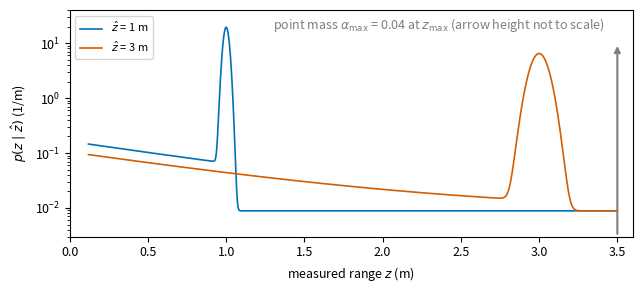
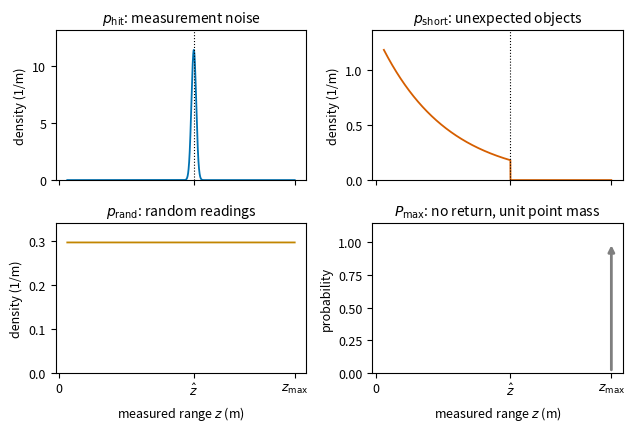
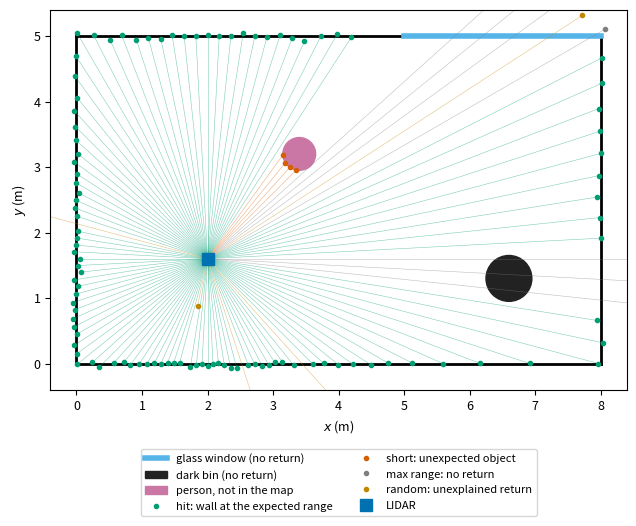
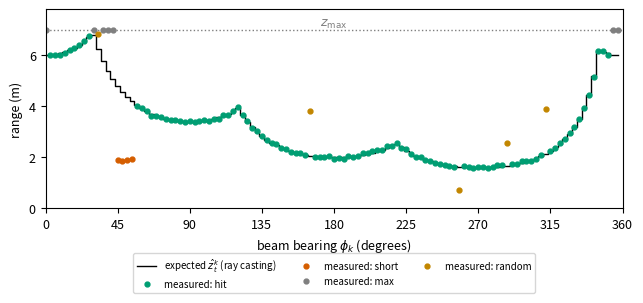
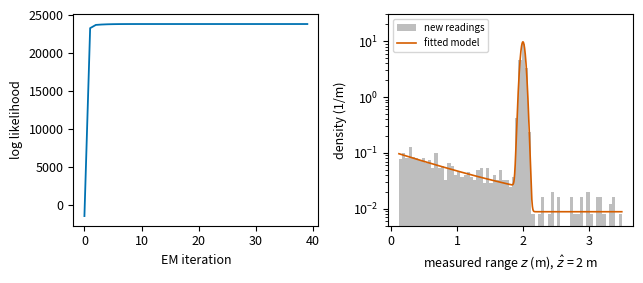

Python code for these plots, in order:
%config InlineBackend.figure_formats = ["svg"]

import matplotlib.pyplot as plt
import numpy as np
from matplotlib.patches import Circle, Rectangle

plt.rcParams.update({"figure.figsize": (6.5, 3.5), "font.size": 9, "axes.titlesize": 10, "legend.fontsize": 8,
                     "svg.fonttype": "path", "axes.grid": False})
BLUE, VERMILLION, GREEN, PINK, GOLD, GRAY = "#0072B2", "#D55E00", "#009E73", "#cb77a6", "#c28600", "#7f7f7f"

from scipy.special import ndtr  # standard normal CDF

# ROBOTIS LDS-01 datasheet values
lds01 = {"scan_angle_deg": 360, "resolution_deg": 1.0, "range_min": 0.12, "range_max": 3.5,
         "precision_near": 0.010, "precision_frac": 0.035, "rotation_rpm": 300}

K = int(lds01["scan_angle_deg"] / lds01["resolution_deg"])  # number of beams
phi = np.deg2rad(np.arange(K) * lds01["resolution_deg"])  # beam bearings in the sensor frame
z_min, z_max = lds01["range_min"], lds01["range_max"]
FRAC = lds01["precision_frac"] / 2  # illustrative: the +-3.5% read as two standard deviations


def sigma_hit(z_hat, frac=FRAC):
    """Standard deviation of p_hit: 5 mm below 0.5 m, frac * z_hat beyond."""
    return np.where(z_hat < 0.5, lds01["precision_near"] / 2, frac * z_hat)


# Not on the datasheet: these depend on the scene and are estimated from readings.
alpha = {"hit": 0.85, "short": 0.08, "max": 0.04, "rand": 0.03}
lam_short = 1.0  # 1/m


def p_hit(z, z_hat, frac=FRAC):
    """Gaussian around z_hat, normalized over [z_min, z_max)."""
    s = sigma_hit(z_hat, frac)
    eta = 1 / (ndtr((z_max - z_hat) / s) - ndtr((z_min - z_hat) / s))
    dens = eta * np.exp(-0.5 * ((z - z_hat) / s) ** 2) / (s * np.sqrt(2 * np.pi))
    return np.where((z >= z_min) & (z < z_max), dens, 0.0)


def p_short(z, z_hat, lam=lam_short):
    """Exponential on [z_min, z_hat], for objects the map does not contain."""
    norm = np.exp(-lam * z_min) - np.exp(-lam * np.maximum(z_hat, z_min))
    with np.errstate(divide="ignore", invalid="ignore"):
        dens = lam * np.exp(-lam * z) / norm
    return np.where((z >= z_min) & (z <= z_hat) & (norm > 0), dens, 0.0)


def p_rand(z):
    """Uniform on [z_min, z_max)."""
    return np.where((z >= z_min) & (z < z_max), 1 / (z_max - z_min), 0.0)


def p_beam(z, z_hat, a=alpha, frac=FRAC, lam=lam_short):
    """Density of a reading z_min <= z < z_max. A reading of exactly z_max has probability a["max"] instead."""
    return a["hit"] * p_hit(z, z_hat, frac) + a["short"] * p_short(z, z_hat, lam) + a["rand"] * p_rand(z)


def log_lik_beam(z, z_hat, a=alpha, frac=FRAC, lam=lam_short):
    """Log likelihood of each reading: log a["max"] at z_max, the log density below it."""
    with np.errstate(divide="ignore"):
        return np.where(z >= z_max, np.log(a["max"]), np.log(p_beam(z, z_hat, a, frac, lam)))


print(f"K = {K} beams, z_min = {z_min} m, z_max = {z_max} m, {60 / lds01['rotation_rpm']:.1f} s per scan")
for z_hat in (0.3, 1.0, 3.0):
    print(f"expected range {z_hat} m: sigma_hit = {100 * float(sigma_hit(z_hat)):.1f} cm")
z_grid = np.linspace(z_min, z_max, 20001)[:-1]
print(f"mass of the density below z_max for z_hat = 2 m: {np.trapezoid(p_beam(z_grid, 2.0), z_grid):.3f}")

z = np.linspace(z_min, z_max - 1e-3, 3000)
fig, ax = plt.subplots(figsize=(6.5, 3.0))
for z_hat, color in ((1.0, BLUE), (3.0, VERMILLION)):
    ax.plot(z, p_beam(z, z_hat), color=color, lw=1.2, label=rf"$\hat z$ = {z_hat:g} m")
ax.annotate("", xy=(z_max, 10), xytext=(z_max, 0.003), arrowprops={"arrowstyle": "-|>", "color": GRAY, "lw": 1.5})
ax.text(z_max - 0.08, 18, rf"point mass $\alpha_{{\max}}$ = {alpha['max']} at $z_{{\max}}$ (arrow height not to scale)", ha="right", color=GRAY)
ax.set_yscale("log")
ax.set_ylim(0.003, 40)
ax.set_xlim(0, z_max + 0.1)
ax.set_xlabel("measured range $z$ (m)")
ax.set_ylabel(r"$p(z \mid \hat z)$ (1/m)")
ax.legend(loc="upper left")
fig.tight_layout()
plt.show()

z_hat_c = 2.0
z = np.linspace(z_min, z_max - 1e-3, 2000)
fig, axes = plt.subplots(2, 2, figsize=(6.5, 4.4), sharex=True)
panels = [(p_hit(z, z_hat_c), r"$p_{\mathrm{hit}}$: measurement noise", BLUE),
          (p_short(z, z_hat_c), r"$p_{\mathrm{short}}$: unexpected objects", VERMILLION),
          (p_rand(z), r"$p_{\mathrm{rand}}$: random readings", GOLD), (None, r"$P_{\max}$: no return, unit point mass", GRAY)]
for ax, (p, title, color) in zip(axes.ravel(), panels):
    if p is None:
        ax.annotate("", xy=(z_max, 1.0), xytext=(z_max, 0), arrowprops={"arrowstyle": "-|>", "color": color, "lw": 2})
        ax.set_ylim(0, 1.15)
        ax.set_ylabel("probability")
    else:
        ax.plot(z, p, color=color, lw=1.3)
        ax.set_ylim(0, 1.15 * p.max())
        ax.set_ylabel("density (1/m)")
    if p is not None and "rand" not in title:  # only hit and short depend on z_hat
        ax.axvline(z_hat_c, color="black", ls=":", lw=0.8)
    ax.set_title(title)
    ax.set_xticks([0, z_hat_c, z_max], ["0", r"$\hat z$", r"$z_{\max}$"])
for ax in axes[1]:
    ax.set_xlabel("measured range $z$ (m)")
fig.tight_layout()
plt.show()

# A room 8 m by 5 m. The map holds the walls only; the glass window is part of the top wall.
walls = np.array([[0, 0, 8, 0], [8, 0, 8, 5], [8, 5, 0, 5], [0, 5, 0, 0]], float)
glass = np.array([5.0, 5.0, 8.0, 5.0])  # beams through it are forced to return nothing
black_bin = (6.6, 1.3, 0.35)  # circle (x, y, radius); beams onto it are forced to return nothing
person = (3.4, 3.2, 0.25)  # circle, not in the map
sensor = np.array([2.0, 1.6])
z_max_sim, sigma_sim = 7.0, 0.03  # range limit and range noise of the simulated LIDAR


def ray_segment(p, u, seg):
    """Distance from p along the unit vector u to the segment (x0, y0, x1, y1), or inf."""
    a, e = seg[:2], seg[2:] - seg[:2]
    den = u[0] * e[1] - u[1] * e[0]
    if abs(den) < 1e-12:
        return np.inf
    w = a - p
    t = (w[0] * e[1] - w[1] * e[0]) / den
    k = (w[0] * u[1] - w[1] * u[0]) / den
    return t if t > 0 and 0 <= k <= 1 else np.inf


def ray_circle(p, u, circ):
    """Distance from p along the unit vector u to the circle (x, y, radius), or inf."""
    f = p - np.array(circ[:2])
    b = f @ u
    disc = b * b - (f @ f - circ[2] ** 2)
    if disc < 0:
        return np.inf
    t = -b - np.sqrt(disc)
    return t if t > 0 else np.inf


rng = np.random.default_rng(3)
phi_sim = np.deg2rad(np.arange(0, 360, 3))  # one beam every 3 degrees
z_hat_sim, z_sim, case = np.empty(len(phi_sim)), np.empty(len(phi_sim)), []
for k, ang in enumerate(phi_sim):
    u = np.array([np.cos(ang), np.sin(ang)])
    t_wall = min(ray_segment(sensor, u, s) for s in walls)
    z_hat_sim[k] = min(t_wall, z_max_sim)  # ray casting: distance to the first wall of the map
    through_glass = ray_segment(sensor, u, glass) <= t_wall + 1e-9
    t_bin, t_person = ray_circle(sensor, u, black_bin), ray_circle(sensor, u, person)
    if rng.random() < 0.03:
        case.append("random"); z_sim[k] = rng.uniform(0.3, z_max_sim)
    elif t_person < min(t_wall, t_bin):
        case.append("short"); z_sim[k] = t_person
    elif t_bin < t_wall or through_glass or t_wall > z_max_sim:
        case.append("max"); z_sim[k] = z_max_sim
    else:
        case.append("hit"); z_sim[k] = t_wall + rng.normal(0, sigma_sim)
case = np.array(case)
print({c: int(np.sum(case == c)) for c in ("hit", "short", "max", "random")})

STYLE = {"hit": (GREEN, "hit: wall at the expected range"), "short": (VERMILLION, "short: unexpected object"),
         "max": (GRAY, "max range: no return"), "random": (GOLD, "random: unexplained return")}

fig, ax = plt.subplots(figsize=(6.5, 5.0))
for x0, y0, x1, y1 in walls:
    ax.plot([x0, x1], [y0, y1], color="black", lw=2)
ax.plot(glass[[0, 2]], glass[[1, 3]], color="#56b4e9", lw=4, label="glass window (no return)")
ax.add_patch(Circle(black_bin[:2], black_bin[2], color="#222222", label="dark bin (no return)"))
ax.add_patch(Circle(person[:2], person[2], color=PINK, label="person, not in the map"))
for key, (color, label) in STYLE.items():
    sel = case == key
    pts = sensor + z_sim[sel, None] * np.c_[np.cos(phi_sim[sel]), np.sin(phi_sim[sel])]
    for q in pts:
        ax.plot(*np.c_[sensor, q], color=color, lw=0.4, alpha=0.5)
    ax.plot(pts[:, 0], pts[:, 1], "o", ms=3, color=color, label=label)
ax.plot(*sensor, "s", color=BLUE, ms=8, label="LIDAR")
ax.set_aspect("equal")
ax.set_xlim(-0.4, 8.4)
ax.set_ylim(-0.4, 5.4)
ax.set_xlabel("$x$ (m)")
ax.set_ylabel("$y$ (m)")
ax.legend(loc="upper center", bbox_to_anchor=(0.5, -0.14), ncol=2)
fig.tight_layout()
plt.show()

fig, ax = plt.subplots(figsize=(6.5, 3.2))
ax.step(np.rad2deg(phi_sim), z_hat_sim, where="mid", color="black", lw=1, label=r"expected $\hat z_t^k$ (ray casting)")
for key, (color, label) in STYLE.items():
    sel = case == key
    ax.plot(np.rad2deg(phi_sim[sel]), z_sim[sel], "o", ms=3.5, color=color, label=f"measured: {key}")
ax.axhline(z_max_sim, color=GRAY, ls=":", lw=1)
ax.text(180, z_max_sim + 0.15, r"$z_{\max}$", color=GRAY, ha="center")
ax.set_xlim(0, 360)
ax.set_xticks(range(0, 361, 45))
ax.set_ylim(0, 7.8)
ax.set_xlabel(r"beam bearing $\phi_k$ (degrees)")
ax.set_ylabel("range (m)")
ax.legend(loc="upper center", bbox_to_anchor=(0.5, -0.2), ncol=3, fontsize=7)
fig.tight_layout()
plt.show()

from scipy.optimize import minimize_scalar

COMPONENTS = ("hit", "short", "max", "rand")


def sample_readings(z_hat, rng, a=alpha, frac=FRAC, lam=lam_short):
    """Draw one reading per expected range from the beam model. Returns the readings and the true components."""
    comp = rng.choice(4, size=len(z_hat), p=[a[c] for c in COMPONENTS])
    z = np.empty(len(z_hat))
    hit = comp == 0  # Gaussian, redrawn until it falls inside [z_min, z_max)
    z[hit] = z_hat[hit] + sigma_hit(z_hat[hit], frac) * rng.standard_normal(hit.sum())
    bad = hit & ((z < z_min) | (z >= z_max))
    while bad.any():
        z[bad] = z_hat[bad] + sigma_hit(z_hat[bad], frac) * rng.standard_normal(bad.sum())
        bad = hit & ((z < z_min) | (z >= z_max))
    short = comp == 1  # inverse CDF of the exponential cut to [z_min, z_hat]
    lo, hi = np.exp(-lam * z_min), np.exp(-lam * z_hat[short])
    z[short] = -np.log(lo - rng.random(short.sum()) * (lo - hi)) / lam
    z[comp == 2] = z_max
    z[comp == 3] = rng.uniform(z_min, z_max, (comp == 3).sum())
    return z, comp


def fit_beam_model(z, z_hat, n_iter=40):
    """EM for the weights, the relative width c of p_hit and lambda_short. Returns the estimates and the log likelihood per iteration."""
    a, frac, lam = dict.fromkeys(COMPONENTS, 0.25), 0.05, 3.0
    at_max = z >= z_max
    history = []
    for _ in range(n_iter):
        history.append(log_lik_beam(z, z_hat, a, frac, lam).sum())
        # E-step: responsibilities of hit, short, max and rand for every reading
        w = np.stack([a["hit"] * p_hit(z, z_hat, frac), a["short"] * p_short(z, z_hat, lam),
                      np.zeros_like(z), a["rand"] * p_rand(z)])
        w[:, at_max] = np.array([[0.0], [0.0], [1.0], [0.0]])  # a z_max reading is a max for certain
        r = w / w.sum(axis=0)
        # M-step: weighted maximum-likelihood estimates
        a = dict(zip(COMPONENTS, r.mean(axis=1)))
        frac = np.sqrt(np.sum(r[0] * ((z - z_hat) / z_hat) ** 2) / r[0].sum())
        neg_ll = lambda l: -np.sum(r[1] * np.log(np.maximum(p_short(z, z_hat, l), 1e-300)))
        lam = minimize_scalar(neg_ll, bounds=(0.01, 20.0), method="bounded").x
    lam_table62 = r[1].sum() / np.sum(r[1] * z)  # the update of Table 6.2, without the cut at z_hat
    return a, frac, lam, lam_table62, np.array(history)


rng_fit = np.random.default_rng(11)
z_hat_train = rng_fit.uniform(0.5, 3.4, 20_000)
z_train, comp_train = sample_readings(z_hat_train, rng_fit)
a_fit, frac_fit, lam_fit, lam_table62, ll_history = fit_beam_model(z_train, z_hat_train)

print("weight     true   fitted")
for c in COMPONENTS:
    print(f"{c:8s}  {alpha[c]:.3f}   {a_fit[c]:.3f}")
print(f"c         {FRAC:.4f}  {frac_fit:.4f}   (sigma_hit = c * z_hat)")
print(f"lambda    {lam_short:.3f}   {lam_fit:.3f}   (Table 6.2 update without the cut: {lam_table62:.3f})")
print(f"log likelihood: {ll_history[0]:.0f} at the start, {ll_history[-1]:.0f} after {len(ll_history)} iterations; "
      f"never decreased: {bool(np.all(np.diff(ll_history) >= -1e-6))}")

z_hat_check = 2.0
z_check, _ = sample_readings(np.full(5000, z_hat_check), np.random.default_rng(12))
below = z_check[z_check < z_max]
fig, (ax_ll, ax_h) = plt.subplots(1, 2, figsize=(6.5, 2.9))
ax_ll.plot(np.arange(len(ll_history)), ll_history, color=BLUE, lw=1.3)
ax_ll.set_xlabel("EM iteration")
ax_ll.set_ylabel("log likelihood")
bins = np.linspace(z_min, z_max, 70)
ax_h.hist(below, bins=bins, weights=np.full(below.size, 1 / (z_check.size * (bins[1] - bins[0]))), color=GRAY, alpha=0.5,
          label="new readings")
zz = np.linspace(z_min, z_max - 1e-3, 2000)
ax_h.plot(zz, p_beam(zz, z_hat_check, a_fit, frac_fit, lam_fit), color=VERMILLION, lw=1.2, label="fitted model")
ax_h.set_yscale("log")
ax_h.set_ylim(0.005, 30)
ax_h.set_xlabel(r"measured range $z$ (m), $\hat z$ = 2 m")
ax_h.set_ylabel("density (1/m)")
ax_h.legend(loc="upper left", fontsize=7)
fig.tight_layout()
plt.show()
